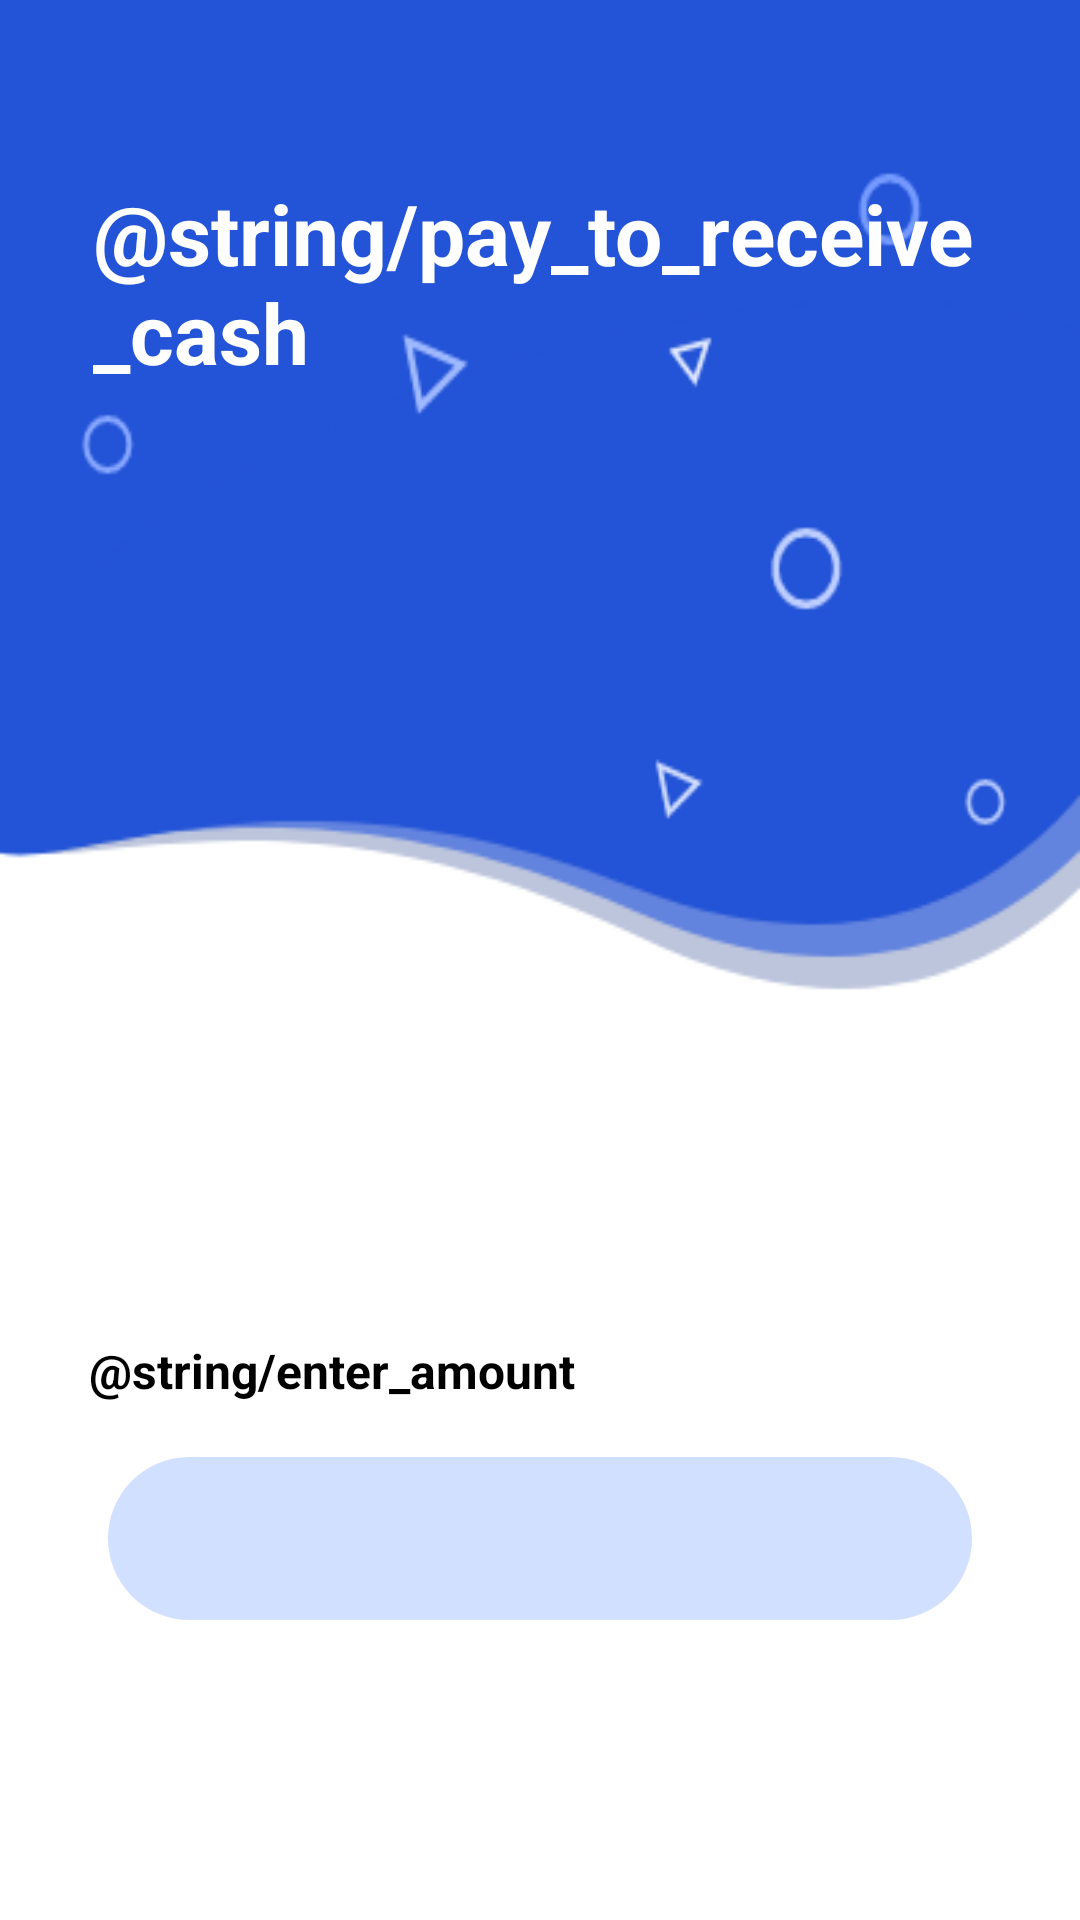

Reconstruct the res/layout file that produces this screen, plus the resources it refers to.
<!-- AndroidManifest.xml: application theme Theme.RunnigAtm -->
<!-- res/layout/activity_payment.xml -->
<?xml version="1.0" encoding="utf-8"?>
<androidx.constraintlayout.widget.ConstraintLayout xmlns:android="http://schemas.android.com/apk/res/android"
    xmlns:app="http://schemas.android.com/apk/res-auto"
    xmlns:tools="http://schemas.android.com/tools"
    android:layout_width="match_parent"
    android:layout_height="match_parent"
    tools:context=".PaymentActivity">

    <LinearLayout
        android:id="@+id/linearLayout2"
        android:layout_width="match_parent"
        android:layout_height="350dp"
        android:background="@drawable/theme_background"
        android:orientation="vertical"
        android:padding="28dp"
        app:layout_constraintEnd_toEndOf="parent"
        app:layout_constraintStart_toStartOf="parent"
        app:layout_constraintTop_toTopOf="parent">

        <TextView
            android:layout_width="wrap_content"
            android:layout_height="wrap_content"
            android:layout_marginTop="28dp"
            android:padding="3dp"
            android:text="@string/pay_to_receive_cash"
            android:textAppearance="@style/ShapeAppearance.MaterialComponents.MediumComponent"
            android:textColor="@color/white"
            android:textSize="28sp"
            android:textStyle="bold" />

    </LinearLayout>

    <TextView
        android:id="@+id/textView6"
        android:layout_width="wrap_content"
        android:layout_height="wrap_content"
        android:layout_marginTop="96dp"
        android:text="@string/enter_amount"
        android:textColor="@color/black"
        android:textSize="16sp"
        android:textStyle="bold"
        app:layout_constraintEnd_toEndOf="parent"
        app:layout_constraintHorizontal_bias="0.149"
        app:layout_constraintStart_toStartOf="parent"
        app:layout_constraintTop_toBottomOf="@+id/linearLayout2" />

    <EditText
        android:layout_width="match_parent"
        android:layout_height="wrap_content"
        android:background="@drawable/transaction_background_design"
        android:padding="15dp"
        android:layout_marginTop="18dp"
        android:layout_marginEnd="36dp"
        android:layout_marginStart="36dp"
        app:layout_constraintEnd_toEndOf="parent"
        app:layout_constraintStart_toStartOf="parent"
        app:layout_constraintTop_toBottomOf="@+id/textView6"
        android:importantForAutofill="no" />

</androidx.constraintlayout.widget.ConstraintLayout>
<!-- resources referenced by this layout -->
<resources>
  <color name="black">#FF000000</color>
  <color name="white">#FFFFFFFF</color>
  <!-- drawable theme_background: png bitmap (drawable, 11187 bytes) -->
  <!-- drawable transaction_background_design (drawable) -->
  <?xml version="1.0" encoding="utf-8"?>
  <shape xmlns:android="http://schemas.android.com/apk/res/android">
      <gradient
          android:angle="45"
          android:endColor="#D2E0FF"
          android:startColor="#D2E0FF" />
      <corners android:radius="36dp" />
  </shape>
  <style name="Theme.RunnigAtm" parent="Theme.MaterialComponents.DayNight.DarkActionBar">
          
          <item name="colorPrimary">@color/purple_500</item>
          <item name="colorPrimaryVariant">@color/purple_700</item>
          <item name="colorOnPrimary">@color/white</item>
          
          <item name="colorSecondary">@color/teal_200</item>
          <item name="colorSecondaryVariant">@color/teal_700</item>
          <item name="colorOnSecondary">@color/black</item>
          
          <item name="android:statusBarColor" tools:targetApi="l">?attr/colorPrimaryVariant</item>
          
      </style>
  <color name="purple_500">#FF6200EE</color>
  <color name="purple_700">#FF3700B3</color>
  <color name="teal_200">#FF03DAC5</color>
  <color name="teal_700">#FF018786</color>
</resources>
